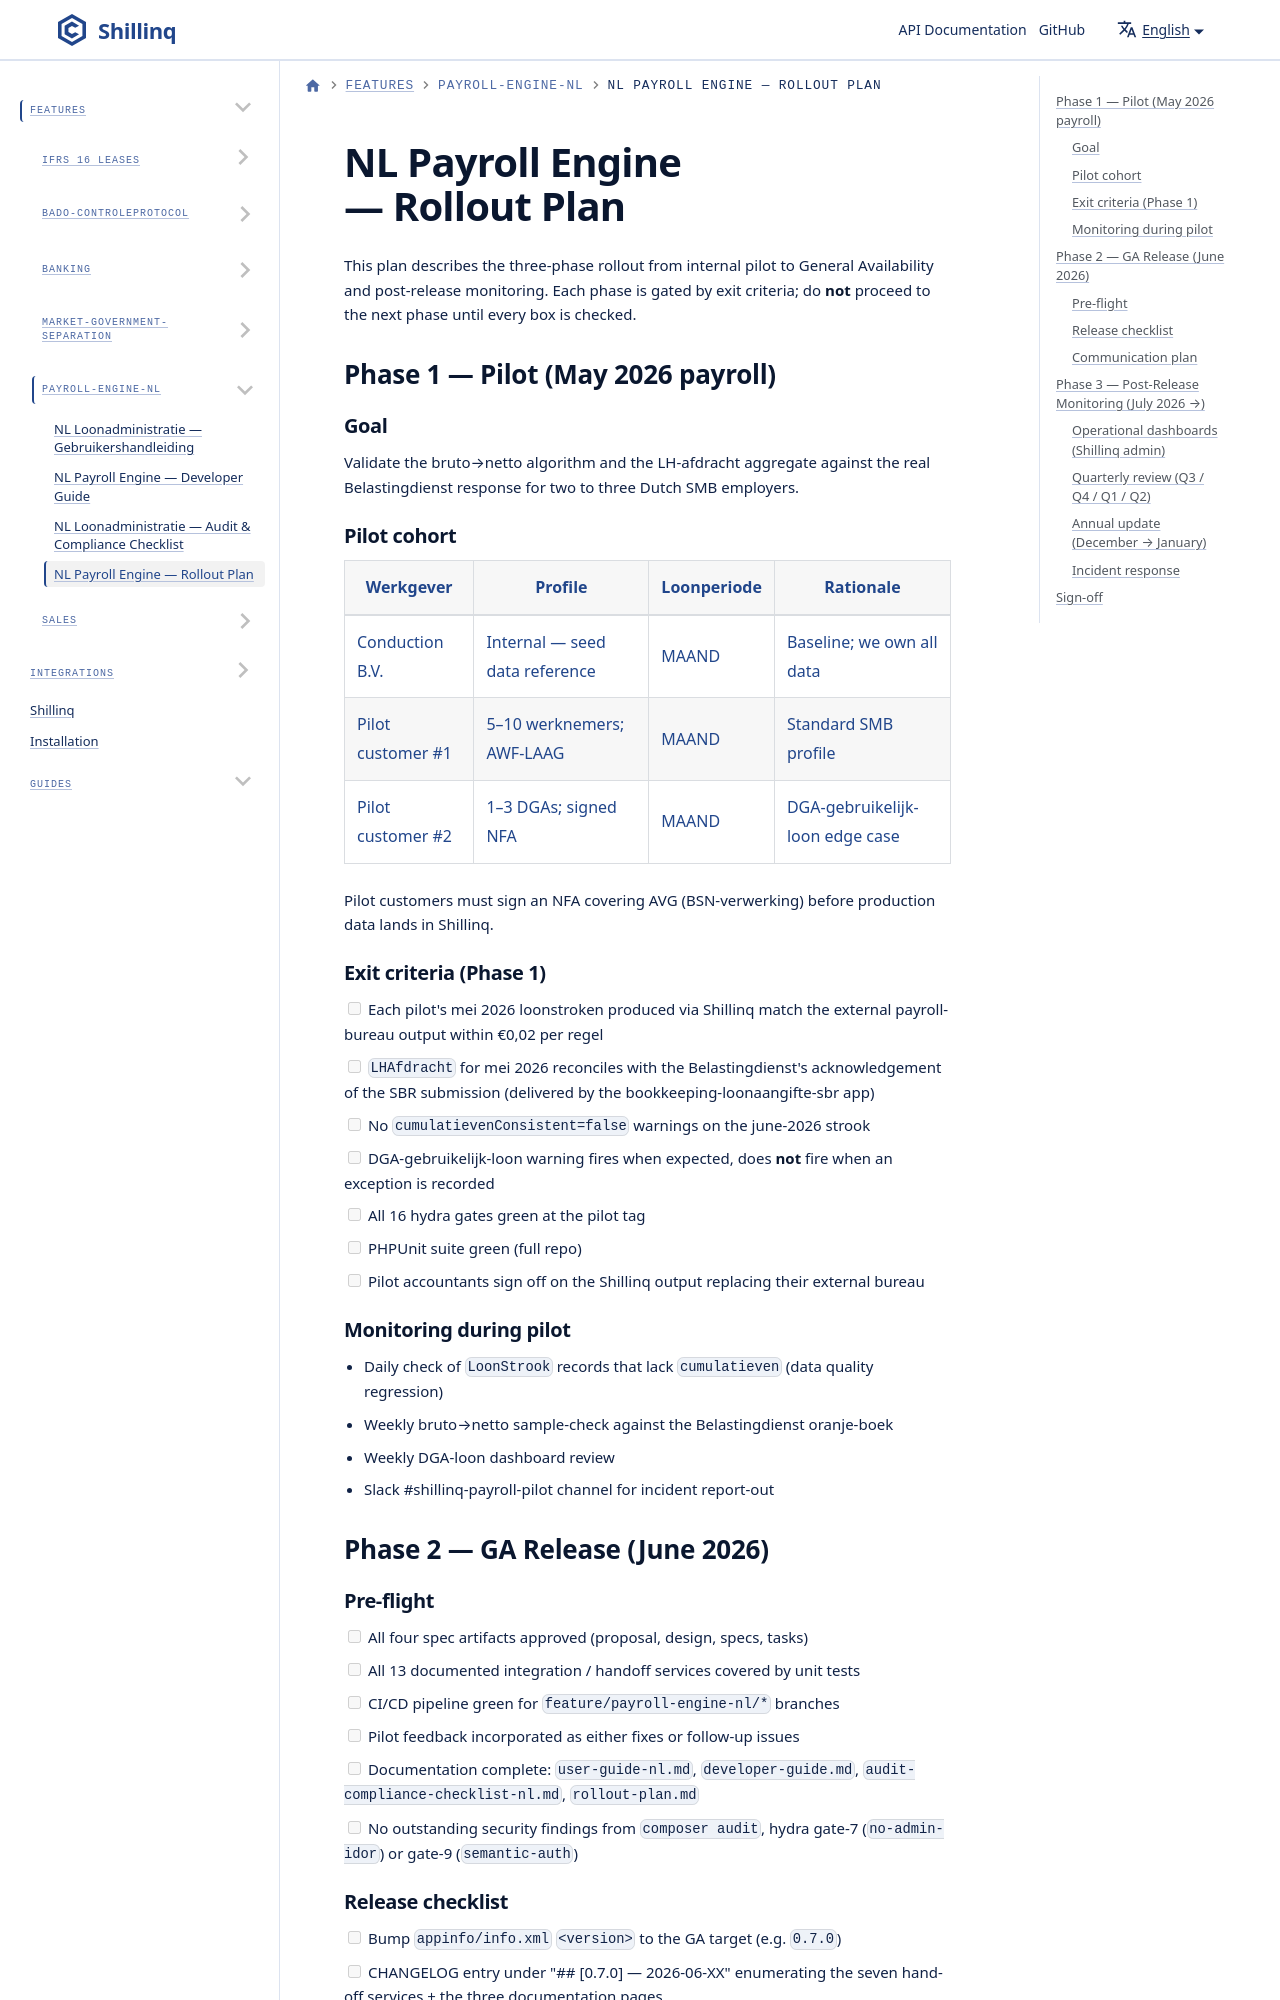

repository: ConductionNL/shillinq · page: docs/Features/payroll-engine-nl/rollout-plan/index.html · generator: docusaurus

---
sidebar_position: 4
title: NL Payroll Engine — Rollout Plan
description: Pilot, GA release and post-release monitoring plan for the Shillinq NL payroll engine.
---

# NL Payroll Engine — Rollout Plan

This plan describes the three-phase rollout from internal pilot to General
Availability and post-release monitoring. Each phase is gated by exit
criteria; do **not** proceed to the next phase until every box is checked.

## Phase 1 — Pilot (May 2026 payroll)

### Goal

Validate the bruto→netto algorithm and the LH-afdracht aggregate against
the real Belastingdienst response for two to three Dutch SMB employers.
